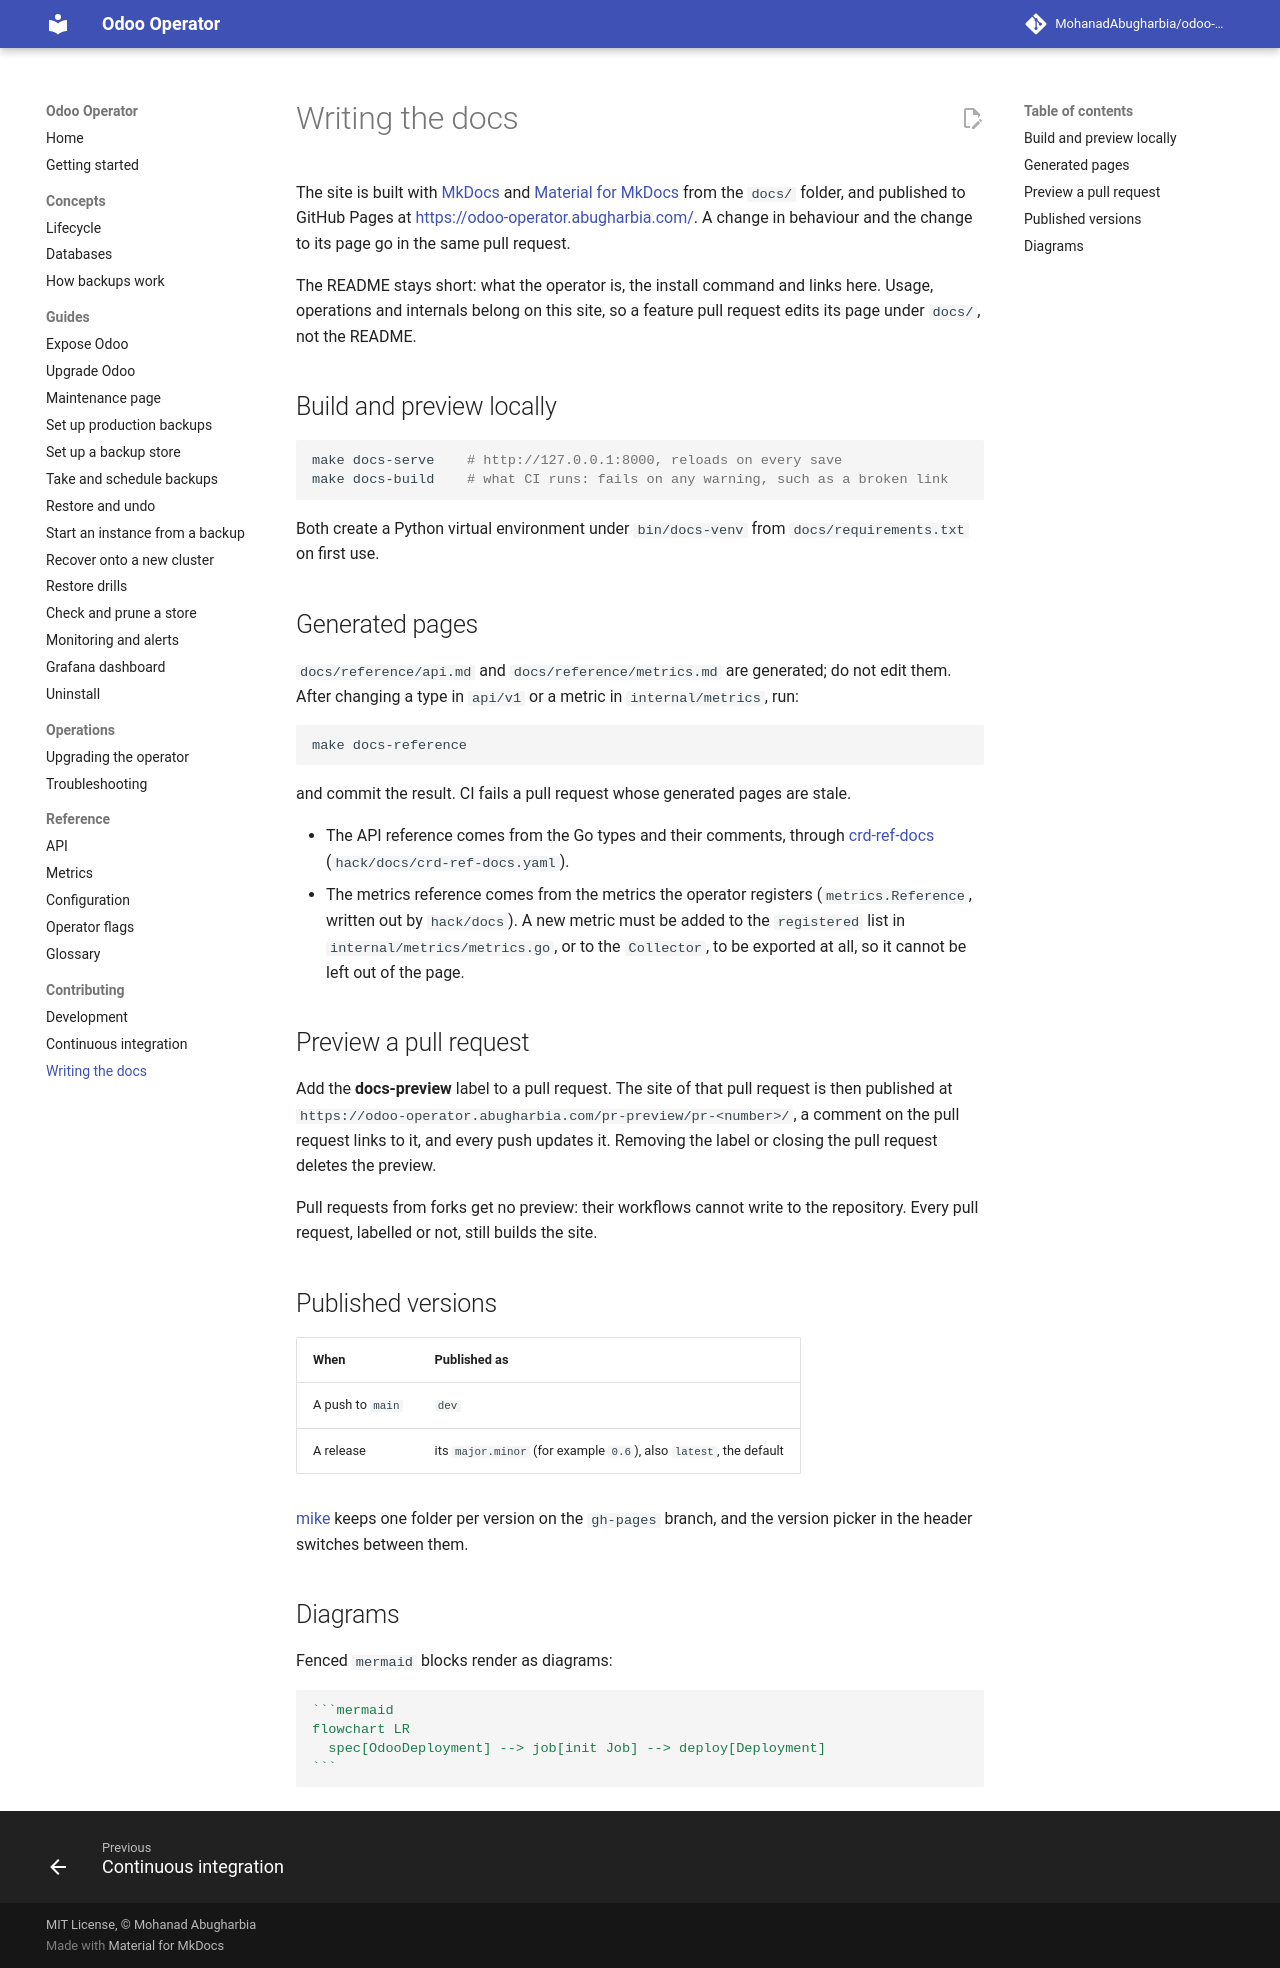

repository: MohanadAbugharbia/odoo-operator · page: 0.6/contributing/docs/index.html · generator: mkdocs

# Writing the docs

The site is built with [MkDocs](https://www.mkdocs.org/) and
[Material for MkDocs](https://squidfunk.github.io/mkdocs-material/) from the
`docs/` folder, and published to GitHub Pages at
<https://odoo-operator.abugharbia.com/>. A change in behaviour and the change
to its page go in the same pull request.

The README stays short: what the operator is, the install command and links
here. Usage, operations and internals belong on this site, so a feature pull
request edits its page under `docs/`, not the README.

## Build and preview locally

```sh
make docs-serve    # http://127.0.0.1:8000, reloads on every save
make docs-build    # what CI runs: fails on any warning, such as a broken link
```

Both create a Python virtual environment under `bin/docs-venv` from
`docs/requirements.txt` on first use.

## Generated pages

`docs/reference/api.md` and `docs/reference/metrics.md` are generated; do not
edit them. After changing a type in `api/v1` or a metric in
`internal/metrics`, run:

```sh
make docs-reference
```

and commit the result. CI fails a pull request whose generated pages are
stale.

- The API reference comes from the Go types and their comments, through
  [crd-ref-docs](https://github.com/elastic/crd-ref-docs)
  (`hack/docs/crd-ref-docs.yaml`).
- The metrics reference comes from the metrics the operator registers
  (`metrics.Reference`, written out by `hack/docs`). A new metric must be
  added to the `registered` list in `internal/metrics/metrics.go`, or to the
  `Collector`, to be exported at all, so it cannot be left out of the page.

## Preview a pull request

Add the **docs-preview** label to a pull request. The site of that pull
request is then published at
`https://odoo-operator.abugharbia.com/pr-preview/pr-<number>/`,
a comment on the pull request links to it, and every push updates it.
Removing the label or closing the pull request deletes the preview.

Pull requests from forks get no preview: their workflows cannot write to the
repository. Every pull request, labelled or not, still builds the site.

## Published versions

| When | Published as |
|---|---|
| A push to `main` | `dev` |
| A release | its `major.minor` (for example `0.6`), also `latest`, the default |

[mike](https://github.com/jimporter/mike) keeps one folder per version on the
`gh-pages` branch, and the version picker in the header switches between
them.

## Diagrams

Fenced `mermaid` blocks render as diagrams:

````markdown
```mermaid
flowchart LR
  spec[OdooDeployment] --> job[init Job] --> deploy[Deployment]
```
````
